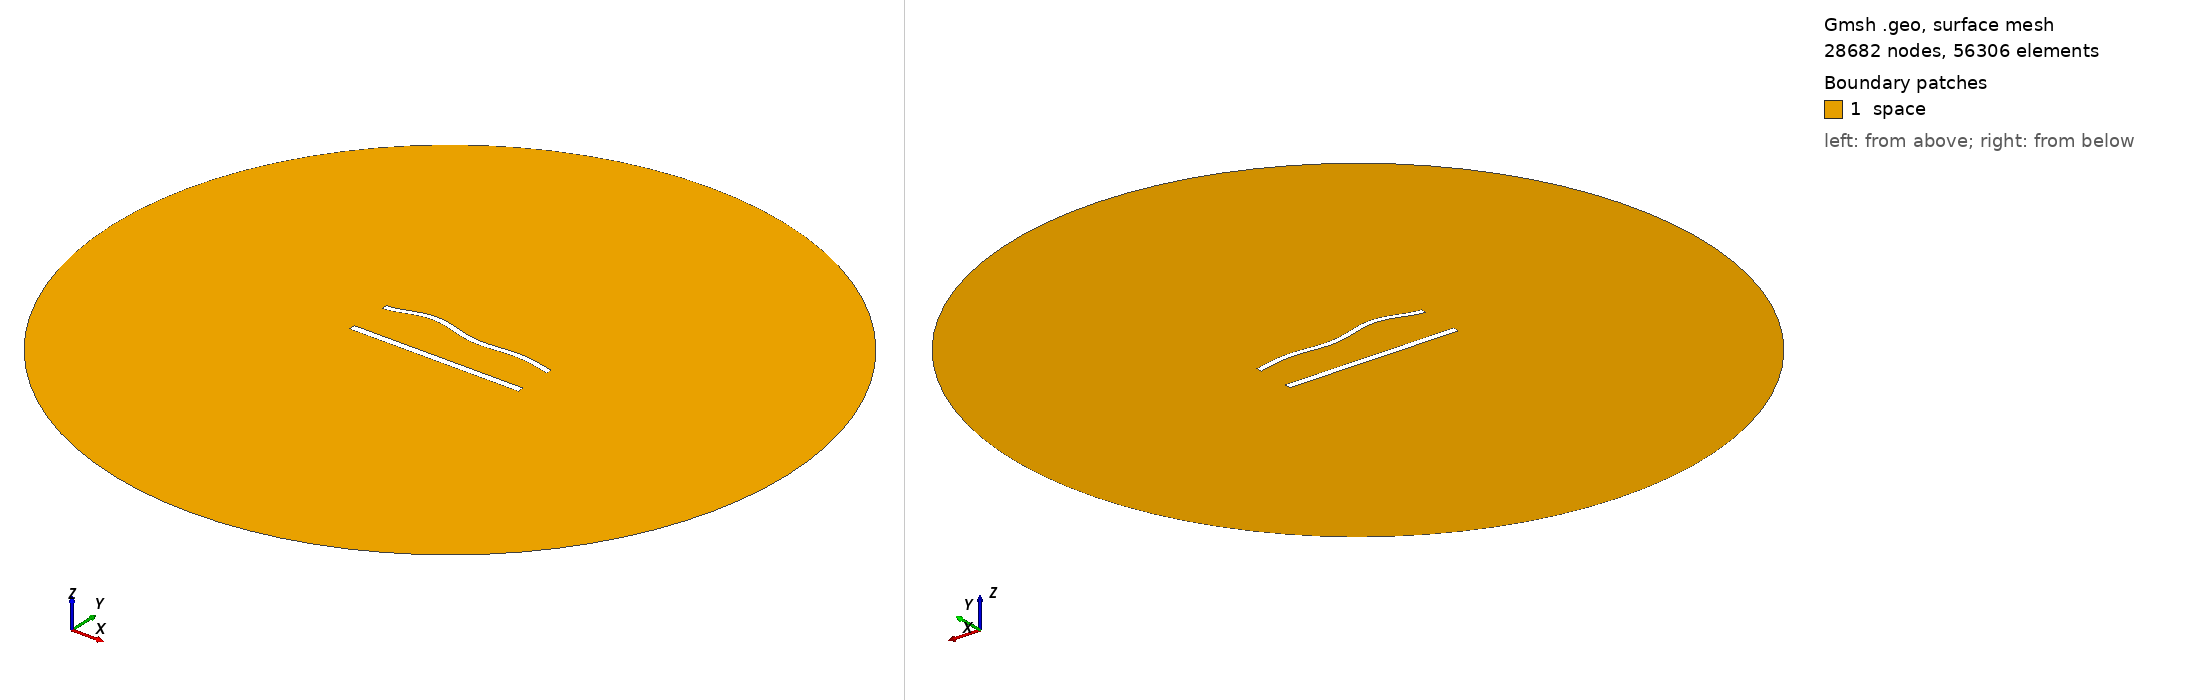

Gmsh geometry script, surface-meshed: 28682 nodes, 56306 surface elements. Boundary patches (legend numbers): 1 space. Left view from above one corner, right view from below the opposite corner. Legend entries are the model's physical surfaces. The drawing asked Gmsh for element sizes between 1% and 20% of the model's largest extent; the script's own settings can give other sizes.

=== 1026.geo (drawn) ===
//---------------------------------------
// Geometry kernel
//---------------------------------------

SetFactory("OpenCASCADE");



//---------------------------------------
// Parameters of the geometry
//---------------------------------------

// Overetch of the upper plate
overetch = 0.25;

// Distance between the plates
distance = 25.0;

// Discretization over the x axis (for the deformation)
nx = 50; 

// Length of the plate
L = 100 - overetch; 

// Number of modes
n = 4; 

// 1st mode coefficient
coeff(1) = 0.0;
beta(1) = 0.596864 * 3.1415926535 / L;

// 2nd mode coefficient
coeff(2) = 1.5;
beta(2) = 1.49418 * 3.1415926535 / L;

// 3rd mode coefficient
coeff(3) = 1.5;
beta(3) = 2.50025 * 3.1415926535 / L;

// 4th mode coefficient
coeff(4) = 1.5;
beta(4) = 3.49999 * 3.1415926535 / L;



//---------------------------------------
// Upper plate (deformed rectangle)
//---------------------------------------

// Coordiantes of the upper plate
xmin = -50;
xmax = 50 - overetch;

// Height of the upper plate
yheight = 4 - 2 * overetch;

// Indexes of the points
UpperID[] = {};
LowerID[] = {};
LeftID[] = {};
RightID[] = {};

// Point index
p = 1;

// Horizontal edges
For i In {1:nx}
    x = xmin + (i-1)*(xmax - xmin)/(nx-1);

    y_bottom = distance / 2 + overetch;
    For j In {1:n}
        C = (Cosh(beta(j)*L) + Cos(beta(j)*L)) / (Sinh(beta(j)*L) + Sin(beta(j)*L));
        y_bottom  = y_bottom + coeff(j) * (Cosh(beta(j)*(x+50)) - Cos(beta(j)*(x+50)) - C * (Sinh(beta(j)*(x+50)) - Sin(beta(j)*(x+50))));
    EndFor

    y_top = y_bottom + yheight;

    Point(p) = {x, y_top, 0, 1.0};
    UpperID[i] = p;
    p = p + 1;

    Point(p) = {x, y_bottom, 0, 1.0};
    LowerID[i] = p;
    p = p + 1;
EndFor

// Create point lists
UpperPts[] = {}; LowerPts[] = {};
For i In {1:nx}
  UpperPts[] += {UpperID[i]};
  LowerPts[] += {LowerID[i]};
EndFor

// Build splines
Spline(1) = {UpperPts[]};
Spline(2) = {LowerPts[]};
Line(3) = {LowerPts[nx-1], UpperPts[nx-1]};
Line(4) = {LowerPts[0], UpperPts[0]};

// Build the plane surface
Curve Loop(1) = {2, 3, -1, -4};
Plane Surface(1) = {1};



//---------------------------------------
// Lower plate (rectangle)
//---------------------------------------

// Vertices
Point(1001) = {-50, -distance/2, 0, 1.0};
Point(1002) = { 50, -distance/2, 0, 1.0};
Point(1003) = { 50,  -distance/2 + 4, 0, 1.0};
Point(1004) = {-50,  -distance/2 + 4, 0, 1.0};

// Edges
Line(5) = {1001, 1002};
Line(6) = {1002, 1003};
Line(7) = {1003, 1004};
Line(8) = {1004, 1001};

// Plane surface
Line Loop(2) = {5, 6, 7, 8};
Plane Surface(2) = {2}; 



//---------------------------------------
// Outer (fictious) boundary
//---------------------------------------

// Points
Point(1005) = {0, 0, 0};       // Center
Point(1006) = {200, 0, 0};     // Start point
Point(1007) = {0, 200, 0};     // 90 degrees
Point(1008) = {-200, 0, 0};    // 180 degrees
Point(1009) = {0, -200, 0};    // 270 degrees

// Circle arcs (each needs start, center, end)
Circle(9) = {1006, 1005, 1007};
Circle(10) = {1007, 1005, 1008};
Circle(11) = {1008, 1005, 1009};
Circle(12) = {1009, 1005, 1006};

// Plane surface for the entire domain
Curve Loop(3) = {9, 10, 11, 12};
Surface(3) = {3};

// Subtract the plates from the whole domain to obtain the actual domain where we want to solve the equations
BooleanDifference{ Surface{3}; Delete; }{ Surface{1}; Surface{2}; Delete; }




//---------------------------------------
// Transfinite Lines/Curves
//---------------------------------------

// Set the number of points on the boundaries
r = 6;
d = 0.15;

// Plates
Transfinite Curve {1} = 50*r/4 Using Progression 1;
Transfinite Line {2} = 50*r Using Progression 1;
Transfinite Curve {3, 4} = 2*r Using Progression 1+d;
Transfinite Line {5} = 50*r/4 Using Progression 1;
Transfinite Line {7} = 50*r Using Progression 1;
Transfinite Line {6} = 2*r Using Progression 1-d;
Transfinite Line {8} = 2*r Using Progression 1+d;

// Outer boundary
Transfinite Line {9, 10, 11, 12} = 20 Using Progression 1;



//---------------------------------------
// Physical groups
//---------------------------------------                

// Physical curves (boundaries)
Physical Line("force_segment", 10) = {2};
Physical Line("upper_plate", 11) = {1, 3, 4};
Physical Line("lower_plate", 12) = {5, 6, 7, 8};
Physical Line("boundary", 20) = {9, 10, 11, 12};

// Physical Surfaces
Physical Surface("space", 30) = {3};



//---------------------------------------
// 6. Generate the Mesh
//---------------------------------------

// 2D mesh generation
Mesh 2;
